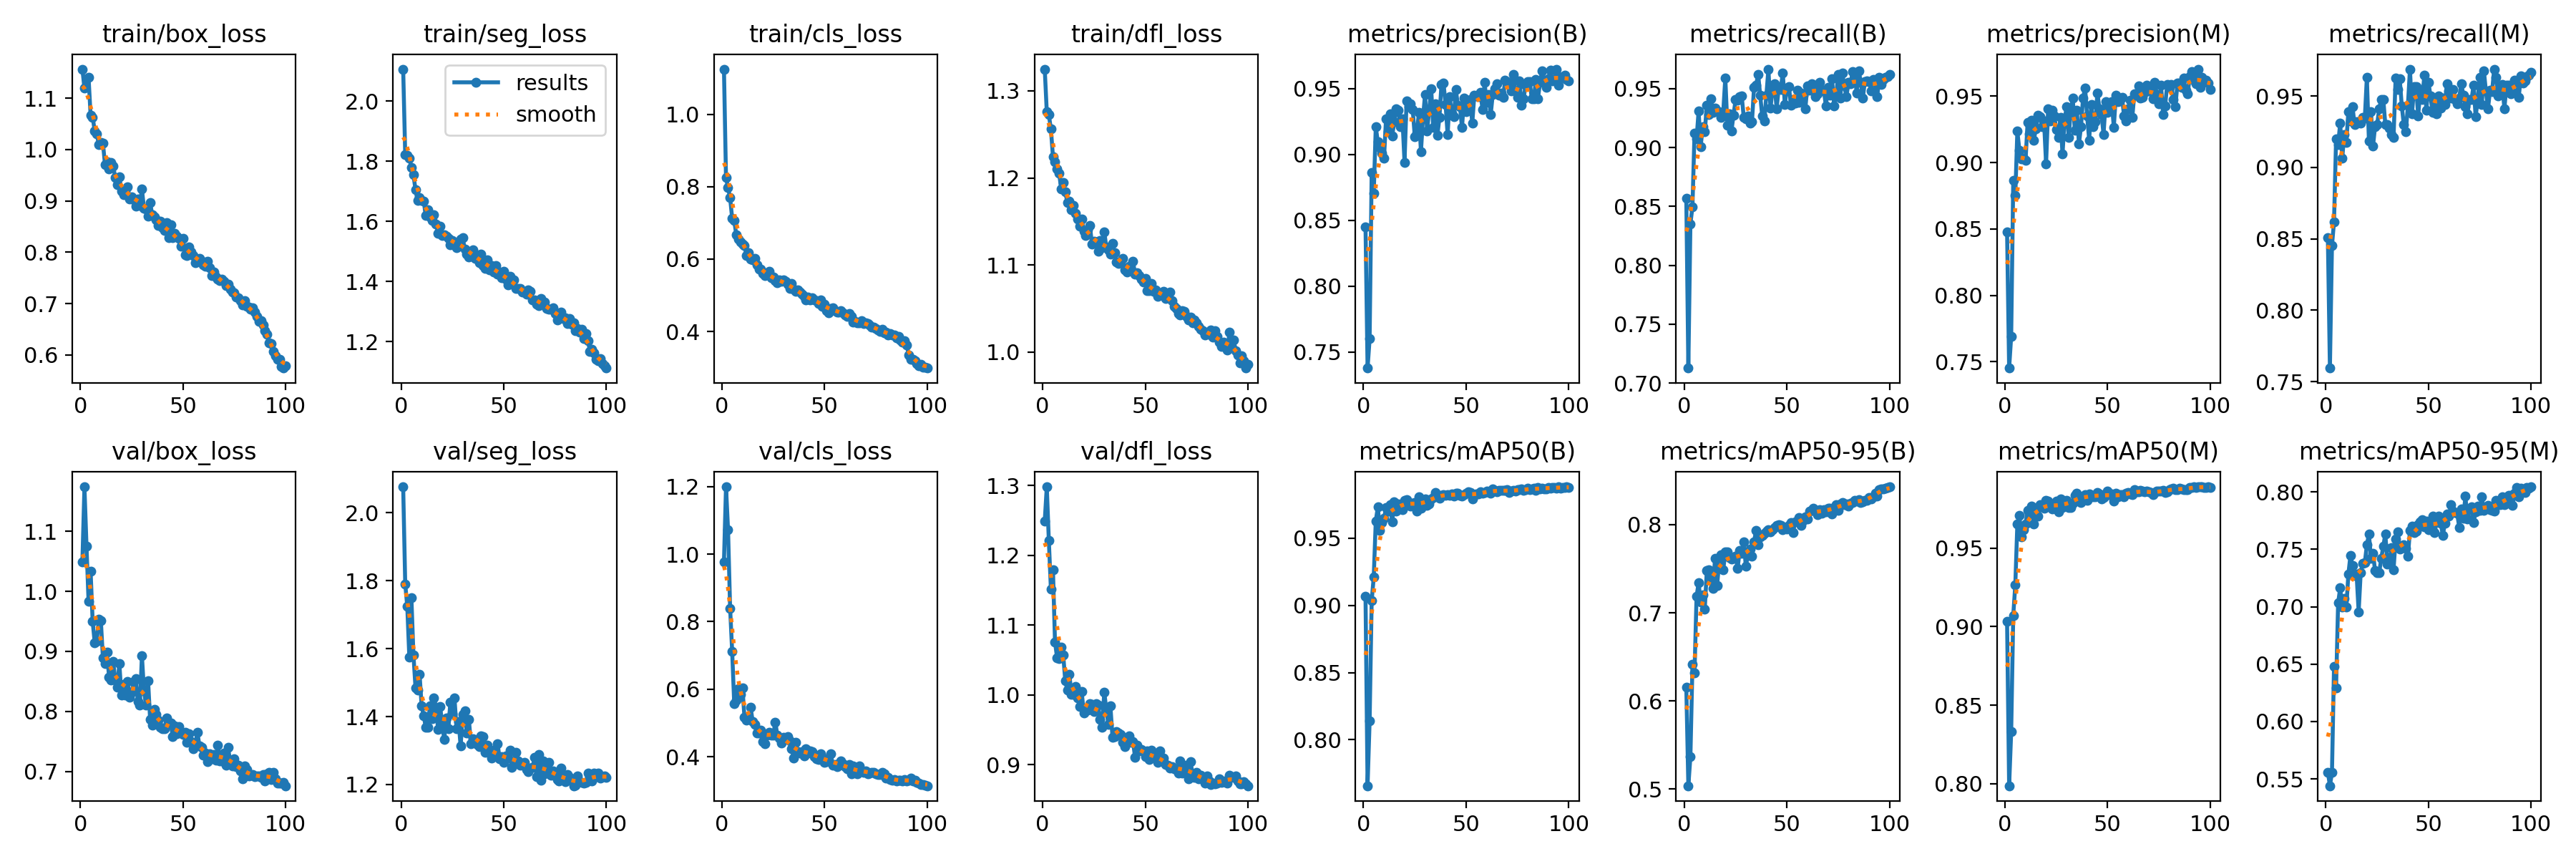

Source data for this figure (header and first rows):
epoch, train/box_loss, train/seg_loss, train/cls_loss, train/dfl_loss, metrics/precision(B), metrics/recall(B), metrics/mAP50(B), metrics/mAP50-95(B), metrics/precision(M), metrics/recall(M), metrics/mAP50(M), metrics/mAP50-95(M), val/box_loss, val/seg_loss, val/cls_loss, val/dfl_loss, lr/pg0, lr/pg1, lr/pg2
1, 1.157, 2.106, 1.125, 1.325, 0.8451, 0.8567, 0.9067, 0.6158, 0.8476, 0.8508, 0.9032, 0.5559, 1.05, 2.076, 0.9774, 1.249, 0.0005503, 0.0005503, 0.0005503
2, 1.119, 1.821, 0.8247, 1.276, 0.7379, 0.7127, 0.7658, 0.5037, 0.7453, 0.7595, 0.7987, 0.544, 1.174, 1.791, 1.199, 1.298, 0.001095, 0.001095, 0.001095
3, 1.137, 1.819, 0.7973, 1.273, 0.76, 0.8352, 0.8139, 0.5367, 0.7692, 0.8452, 0.833, 0.5554, 1.076, 1.724, 1.071, 1.221, 0.001629, 0.001629, 0.001629
4, 1.141, 1.811, 0.7695, 1.256, 0.8864, 0.8497, 0.9034, 0.6412, 0.8865, 0.8619, 0.9071, 0.6478, 0.984, 1.574, 0.8398, 1.152, 0.001618, 0.001618, 0.001618
5, 1.067, 1.78, 0.7128, 1.225, 0.8704, 0.9121, 0.9209, 0.6318, 0.8751, 0.9198, 0.9264, 0.6295, 1.033, 1.751, 0.7117, 1.179, 0.001618, 0.001618, 0.001618
6, 1.063, 1.755, 0.7059, 1.218, 0.9209, 0.9072, 0.9628, 0.7187, 0.9236, 0.9158, 0.9652, 0.7032, 0.9501, 1.582, 0.5572, 1.076, 0.001601, 0.001601, 0.001601
7, 1.036, 1.705, 0.6681, 1.211, 0.9094, 0.931, 0.9731, 0.734, 0.9094, 0.931, 0.9708, 0.7164, 0.9145, 1.485, 0.5676, 1.054, 0.001584, 0.001584, 0.001584
8, 1.03, 1.669, 0.6547, 1.206, 0.9053, 0.9009, 0.9557, 0.712, 0.9029, 0.9065, 0.9572, 0.6996, 0.9169, 1.479, 0.601, 1.052, 0.001568, 0.001568, 0.001568
9, 1.01, 1.679, 0.647, 1.188, 0.9009, 0.9176, 0.9616, 0.7202, 0.9035, 0.9232, 0.9619, 0.7069, 0.9534, 1.524, 0.5854, 1.069, 0.001551, 0.001551, 0.001551
10, 1.014, 1.67, 0.6416, 1.195, 0.8969, 0.9131, 0.9647, 0.7043, 0.9018, 0.9176, 0.9654, 0.6996, 0.9509, 1.431, 0.6045, 1.057, 0.001535, 0.001535, 0.001535
11, 1.013, 1.667, 0.6369, 1.184, 0.9272, 0.9359, 0.9725, 0.748, 0.9305, 0.9391, 0.9741, 0.7284, 0.8889, 1.403, 0.5163, 1.02, 0.001519, 0.001519, 0.001519
12, 0.971, 1.621, 0.6091, 1.172, 0.9175, 0.9283, 0.9699, 0.7489, 0.9219, 0.9327, 0.9718, 0.7447, 0.8795, 1.369, 0.5085, 1.007, 0.001502, 0.001502, 0.001502
13, 0.9759, 1.64, 0.6181, 1.173, 0.9307, 0.9416, 0.975, 0.7366, 0.9318, 0.9427, 0.9766, 0.736, 0.8989, 1.368, 0.5146, 1.03, 0.001486, 0.001486, 0.001486
14, 0.9617, 1.616, 0.5994, 1.164, 0.9141, 0.9298, 0.9622, 0.7279, 0.9167, 0.9298, 0.9654, 0.7272, 0.8568, 1.432, 0.5459, 1.001, 0.001469, 0.001469, 0.001469
15, 0.9744, 1.602, 0.5976, 1.168, 0.925, 0.9333, 0.9768, 0.7615, 0.9253, 0.9321, 0.9732, 0.7282, 0.8517, 1.394, 0.5037, 1.001, 0.001453, 0.001453, 0.001453
16, 0.9671, 1.623, 0.6013, 1.16, 0.9344, 0.931, 0.9703, 0.7307, 0.9355, 0.9321, 0.9703, 0.6956, 0.8836, 1.455, 0.4959, 1.012, 0.001436, 0.001436, 0.001436
17, 0.9462, 1.591, 0.5847, 1.153, 0.9335, 0.9298, 0.9756, 0.7575, 0.9346, 0.931, 0.9776, 0.7298, 0.8523, 1.427, 0.4692, 0.996, 0.001419, 0.001419, 0.001419
18, 0.931, 1.56, 0.5725, 1.144, 0.9209, 0.9254, 0.9745, 0.7662, 0.9271, 0.9348, 0.9764, 0.7381, 0.84, 1.363, 0.4697, 0.9836, 0.001403, 0.001403, 0.001403
19, 0.9471, 1.584, 0.5727, 1.153, 0.9268, 0.9303, 0.971, 0.7486, 0.9312, 0.9344, 0.9753, 0.7384, 0.8797, 1.429, 0.4779, 1.005, 0.001386, 0.001386, 0.001386
20, 0.9196, 1.554, 0.56, 1.139, 0.8941, 0.9591, 0.978, 0.7694, 0.8992, 0.9632, 0.9802, 0.7538, 0.8273, 1.381, 0.4444, 0.9746, 0.00137, 0.00137, 0.00137
21, 0.912, 1.556, 0.5552, 1.133, 0.9405, 0.9187, 0.9787, 0.7692, 0.9405, 0.9187, 0.9798, 0.7633, 0.8448, 1.332, 0.4393, 0.9793, 0.001353, 0.001353, 0.001353
22, 0.9203, 1.551, 0.5598, 1.141, 0.936, 0.9289, 0.9765, 0.7625, 0.9315, 0.9389, 0.9771, 0.7421, 0.8268, 1.397, 0.4639, 0.9788, 0.001337, 0.001337, 0.001337
23, 0.927, 1.543, 0.5656, 1.145, 0.9383, 0.9142, 0.9738, 0.7614, 0.9394, 0.9151, 0.975, 0.7467, 0.8499, 1.363, 0.4726, 0.9875, 0.00132, 0.00132, 0.00132
24, 0.9043, 1.523, 0.5488, 1.124, 0.9338, 0.9274, 0.9762, 0.7623, 0.935, 0.9285, 0.9755, 0.7313, 0.8236, 1.443, 0.4646, 0.9863, 0.001304, 0.001304, 0.001304
25, 0.9082, 1.536, 0.55, 1.127, 0.9135, 0.9405, 0.9765, 0.7639, 0.925, 0.9298, 0.9798, 0.7297, 0.8317, 1.408, 0.463, 0.9761, 0.001287, 0.001287, 0.001287
26, 0.9025, 1.528, 0.5413, 1.127, 0.9163, 0.9399, 0.9703, 0.7504, 0.9187, 0.941, 0.9729, 0.7296, 0.8498, 1.455, 0.5029, 0.9879, 0.001271, 0.001271, 0.001271
27, 0.8891, 1.512, 0.534, 1.116, 0.9317, 0.9432, 0.9807, 0.7704, 0.934, 0.9477, 0.9815, 0.7419, 0.8553, 1.364, 0.4638, 0.985, 0.001254, 0.001254, 0.001254
28, 0.9042, 1.518, 0.5426, 1.128, 0.9021, 0.9438, 0.9723, 0.7678, 0.9063, 0.9478, 0.9758, 0.7527, 0.8167, 1.385, 0.4559, 0.9648, 0.001238, 0.001238, 0.001238
29, 0.8914, 1.542, 0.5387, 1.119, 0.9275, 0.9254, 0.9769, 0.7803, 0.932, 0.9298, 0.9786, 0.7634, 0.811, 1.313, 0.4412, 0.9537, 0.001221, 0.001221, 0.001221
30, 0.9225, 1.547, 0.543, 1.138, 0.9455, 0.9243, 0.979, 0.753, 0.942, 0.9298, 0.9803, 0.7374, 0.8928, 1.407, 0.4578, 1.004, 0.001205, 0.001205, 0.001205
31, 0.8858, 1.507, 0.5388, 1.12, 0.9179, 0.9265, 0.9742, 0.7654, 0.919, 0.9276, 0.9758, 0.7391, 0.8343, 1.416, 0.4529, 0.9788, 0.001188, 0.001188, 0.001188
32, 0.8835, 1.492, 0.5302, 1.118, 0.9336, 0.9209, 0.9756, 0.7727, 0.939, 0.9232, 0.9757, 0.7513, 0.8104, 1.351, 0.4587, 0.9581, 0.001172, 0.001172, 0.001172
33, 0.8704, 1.482, 0.5182, 1.112, 0.9495, 0.922, 0.979, 0.7642, 0.9484, 0.9209, 0.9785, 0.7323, 0.8515, 1.392, 0.4471, 0.984, 0.001155, 0.001155, 0.001155
34, 0.8965, 1.495, 0.5323, 1.125, 0.9203, 0.951, 0.9803, 0.7806, 0.9241, 0.9624, 0.9838, 0.7588, 0.7863, 1.32, 0.4243, 0.9398, 0.001139, 0.001139, 0.001139
35, 0.8733, 1.504, 0.5171, 1.114, 0.9383, 0.9532, 0.9839, 0.7936, 0.9394, 0.9543, 0.9849, 0.7653, 0.7767, 1.335, 0.3951, 0.94, 0.001122, 0.001122, 0.001122
36, 0.8689, 1.477, 0.5116, 1.104, 0.9143, 0.9623, 0.9817, 0.7776, 0.9143, 0.9623, 0.9826, 0.7506, 0.8037, 1.329, 0.4418, 0.9479, 0.001106, 0.001106, 0.001106
37, 0.8628, 1.481, 0.5152, 1.102, 0.9279, 0.9443, 0.9796, 0.786, 0.9268, 0.9432, 0.9792, 0.7521, 0.7947, 1.318, 0.4149, 0.9451, 0.001089, 0.001089, 0.001089
38, 0.8523, 1.463, 0.5094, 1.104, 0.9532, 0.9265, 0.9819, 0.7882, 0.9487, 0.9298, 0.9821, 0.7543, 0.7851, 1.311, 0.4108, 0.9437, 0.001073, 0.001073, 0.001073
39, 0.861, 1.49, 0.5036, 1.108, 0.9539, 0.9228, 0.9824, 0.7901, 0.9563, 0.925, 0.9838, 0.7506, 0.7739, 1.344, 0.4161, 0.9318, 0.001056, 0.001056, 0.001056
40, 0.8485, 1.453, 0.4976, 1.094, 0.9379, 0.9443, 0.982, 0.7924, 0.9349, 0.9435, 0.9806, 0.7438, 0.7718, 1.341, 0.4034, 0.9265, 0.00104, 0.00104, 0.00104
41, 0.8419, 1.444, 0.4875, 1.092, 0.9149, 0.9666, 0.9826, 0.7942, 0.917, 0.9688, 0.9846, 0.7667, 0.7714, 1.295, 0.4244, 0.9329, 0.001023, 0.001023, 0.001023
42, 0.8577, 1.471, 0.4959, 1.098, 0.9437, 0.9335, 0.9817, 0.7919, 0.9439, 0.9377, 0.9837, 0.7701, 0.7891, 1.315, 0.4103, 0.9414, 0.001007, 0.001007, 0.001007
43, 0.8286, 1.44, 0.487, 1.093, 0.9311, 0.9487, 0.9828, 0.794, 0.9268, 0.9566, 0.9827, 0.7647, 0.7793, 1.294, 0.417, 0.9327, 0.0009904, 0.0009904, 0.0009904
44, 0.8532, 1.454, 0.4933, 1.104, 0.9284, 0.9543, 0.9812, 0.7964, 0.9306, 0.9566, 0.9825, 0.7658, 0.7807, 1.277, 0.4154, 0.9337, 0.0009739, 0.0009739, 0.0009739
45, 0.829, 1.431, 0.488, 1.09, 0.949, 0.9328, 0.9833, 0.7993, 0.9524, 0.9362, 0.9853, 0.7715, 0.7584, 1.301, 0.4005, 0.9107, 0.0009574, 0.0009574, 0.0009574
46, 0.8365, 1.452, 0.4854, 1.091, 0.9374, 0.9501, 0.9835, 0.7998, 0.9407, 0.9534, 0.9847, 0.7743, 0.776, 1.289, 0.3939, 0.928, 0.0009409, 0.0009409, 0.0009409
47, 0.831, 1.425, 0.4766, 1.088, 0.9363, 0.9493, 0.9817, 0.7989, 0.9362, 0.9477, 0.9814, 0.7758, 0.7634, 1.32, 0.3925, 0.9199, 0.0009243, 0.0009243, 0.0009243
48, 0.8264, 1.432, 0.4868, 1.084, 0.9202, 0.9635, 0.9814, 0.7946, 0.9213, 0.9646, 0.982, 0.7695, 0.7745, 1.276, 0.4082, 0.9221, 0.0009078, 0.0009078, 0.0009078
49, 0.8112, 1.413, 0.4696, 1.08, 0.9426, 0.9365, 0.9824, 0.7959, 0.9459, 0.9399, 0.9837, 0.7747, 0.7646, 1.282, 0.3986, 0.9198, 0.0008913, 0.0008913, 0.0008913
50, 0.8267, 1.435, 0.4761, 1.085, 0.9323, 0.9505, 0.9835, 0.7953, 0.9379, 0.9596, 0.9865, 0.7674, 0.7618, 1.265, 0.383, 0.9114, 0.0008748, 0.0008748, 0.0008748
51, 0.7946, 1.408, 0.4583, 1.071, 0.9385, 0.9516, 0.9846, 0.7995, 0.9402, 0.9499, 0.9841, 0.7687, 0.7657, 1.285, 0.3846, 0.92, 0.0008583, 0.0008583, 0.0008583
52, 0.7941, 1.389, 0.4513, 1.071, 0.9417, 0.936, 0.9837, 0.8026, 0.9457, 0.9387, 0.9846, 0.7792, 0.748, 1.278, 0.3886, 0.9073, 0.0008418, 0.0008418, 0.0008418
53, 0.8101, 1.418, 0.4642, 1.079, 0.9235, 0.941, 0.9793, 0.7907, 0.9266, 0.9466, 0.98, 0.7643, 0.7624, 1.3, 0.4079, 0.9205, 0.0008253, 0.0008253, 0.0008253
54, 0.801, 1.408, 0.466, 1.07, 0.9448, 0.9376, 0.9819, 0.8033, 0.9508, 0.9376, 0.9849, 0.7739, 0.7498, 1.25, 0.3753, 0.9116, 0.0008088, 0.0008088, 0.0008088
55, 0.7933, 1.405, 0.4583, 1.072, 0.9446, 0.9488, 0.9829, 0.8042, 0.9457, 0.9499, 0.9828, 0.7789, 0.7378, 1.267, 0.3771, 0.9094, 0.0007923, 0.0007923, 0.0007923
56, 0.7796, 1.378, 0.4533, 1.064, 0.944, 0.9383, 0.9831, 0.8078, 0.9473, 0.9416, 0.9842, 0.7728, 0.7436, 1.295, 0.3714, 0.9036, 0.0007758, 0.0007758, 0.0007758
57, 0.7864, 1.376, 0.4543, 1.067, 0.9469, 0.9466, 0.9842, 0.7993, 0.9492, 0.9488, 0.9838, 0.7621, 0.7658, 1.27, 0.3793, 0.9202, 0.0007593, 0.0007593, 0.0007593
58, 0.7876, 1.377, 0.4567, 1.068, 0.9341, 0.9443, 0.9835, 0.8049, 0.9349, 0.9442, 0.9829, 0.7727, 0.7429, 1.258, 0.3869, 0.9067, 0.0007428, 0.0007428, 0.0007428
59, 0.7825, 1.366, 0.4506, 1.07, 0.9544, 0.9332, 0.984, 0.8086, 0.9312, 0.9588, 0.985, 0.781, 0.7404, 1.262, 0.3785, 0.91, 0.0007263, 0.0007263, 0.0007263
60, 0.7752, 1.364, 0.4452, 1.062, 0.9396, 0.9525, 0.985, 0.8065, 0.9407, 0.9536, 0.9855, 0.7787, 0.7271, 1.265, 0.3701, 0.9009, 0.0007098, 0.0007098, 0.0007098
... 40 more rows
